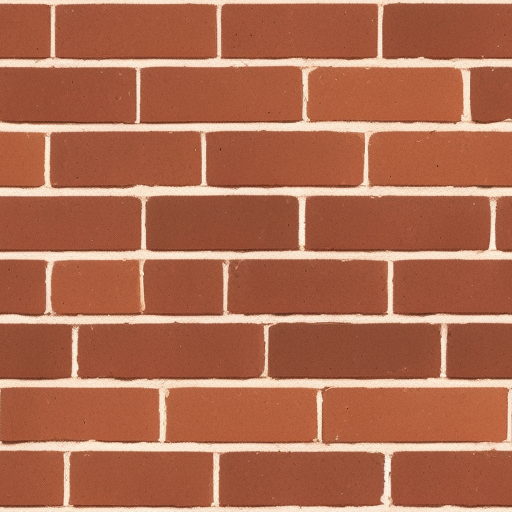
Generation parameters embedded in this image by AUTOMATIC1111 Stable Diffusion web UI or a fork of it (Forge, ...) (PNG 'parameters' text chunk):
brick wall
Steps: 22, Sampler: Euler a, CFG scale: 8.5, Seed: 839108048, Size: 512x512, Model hash: 9aba26abdf, Model: deliberate_v2